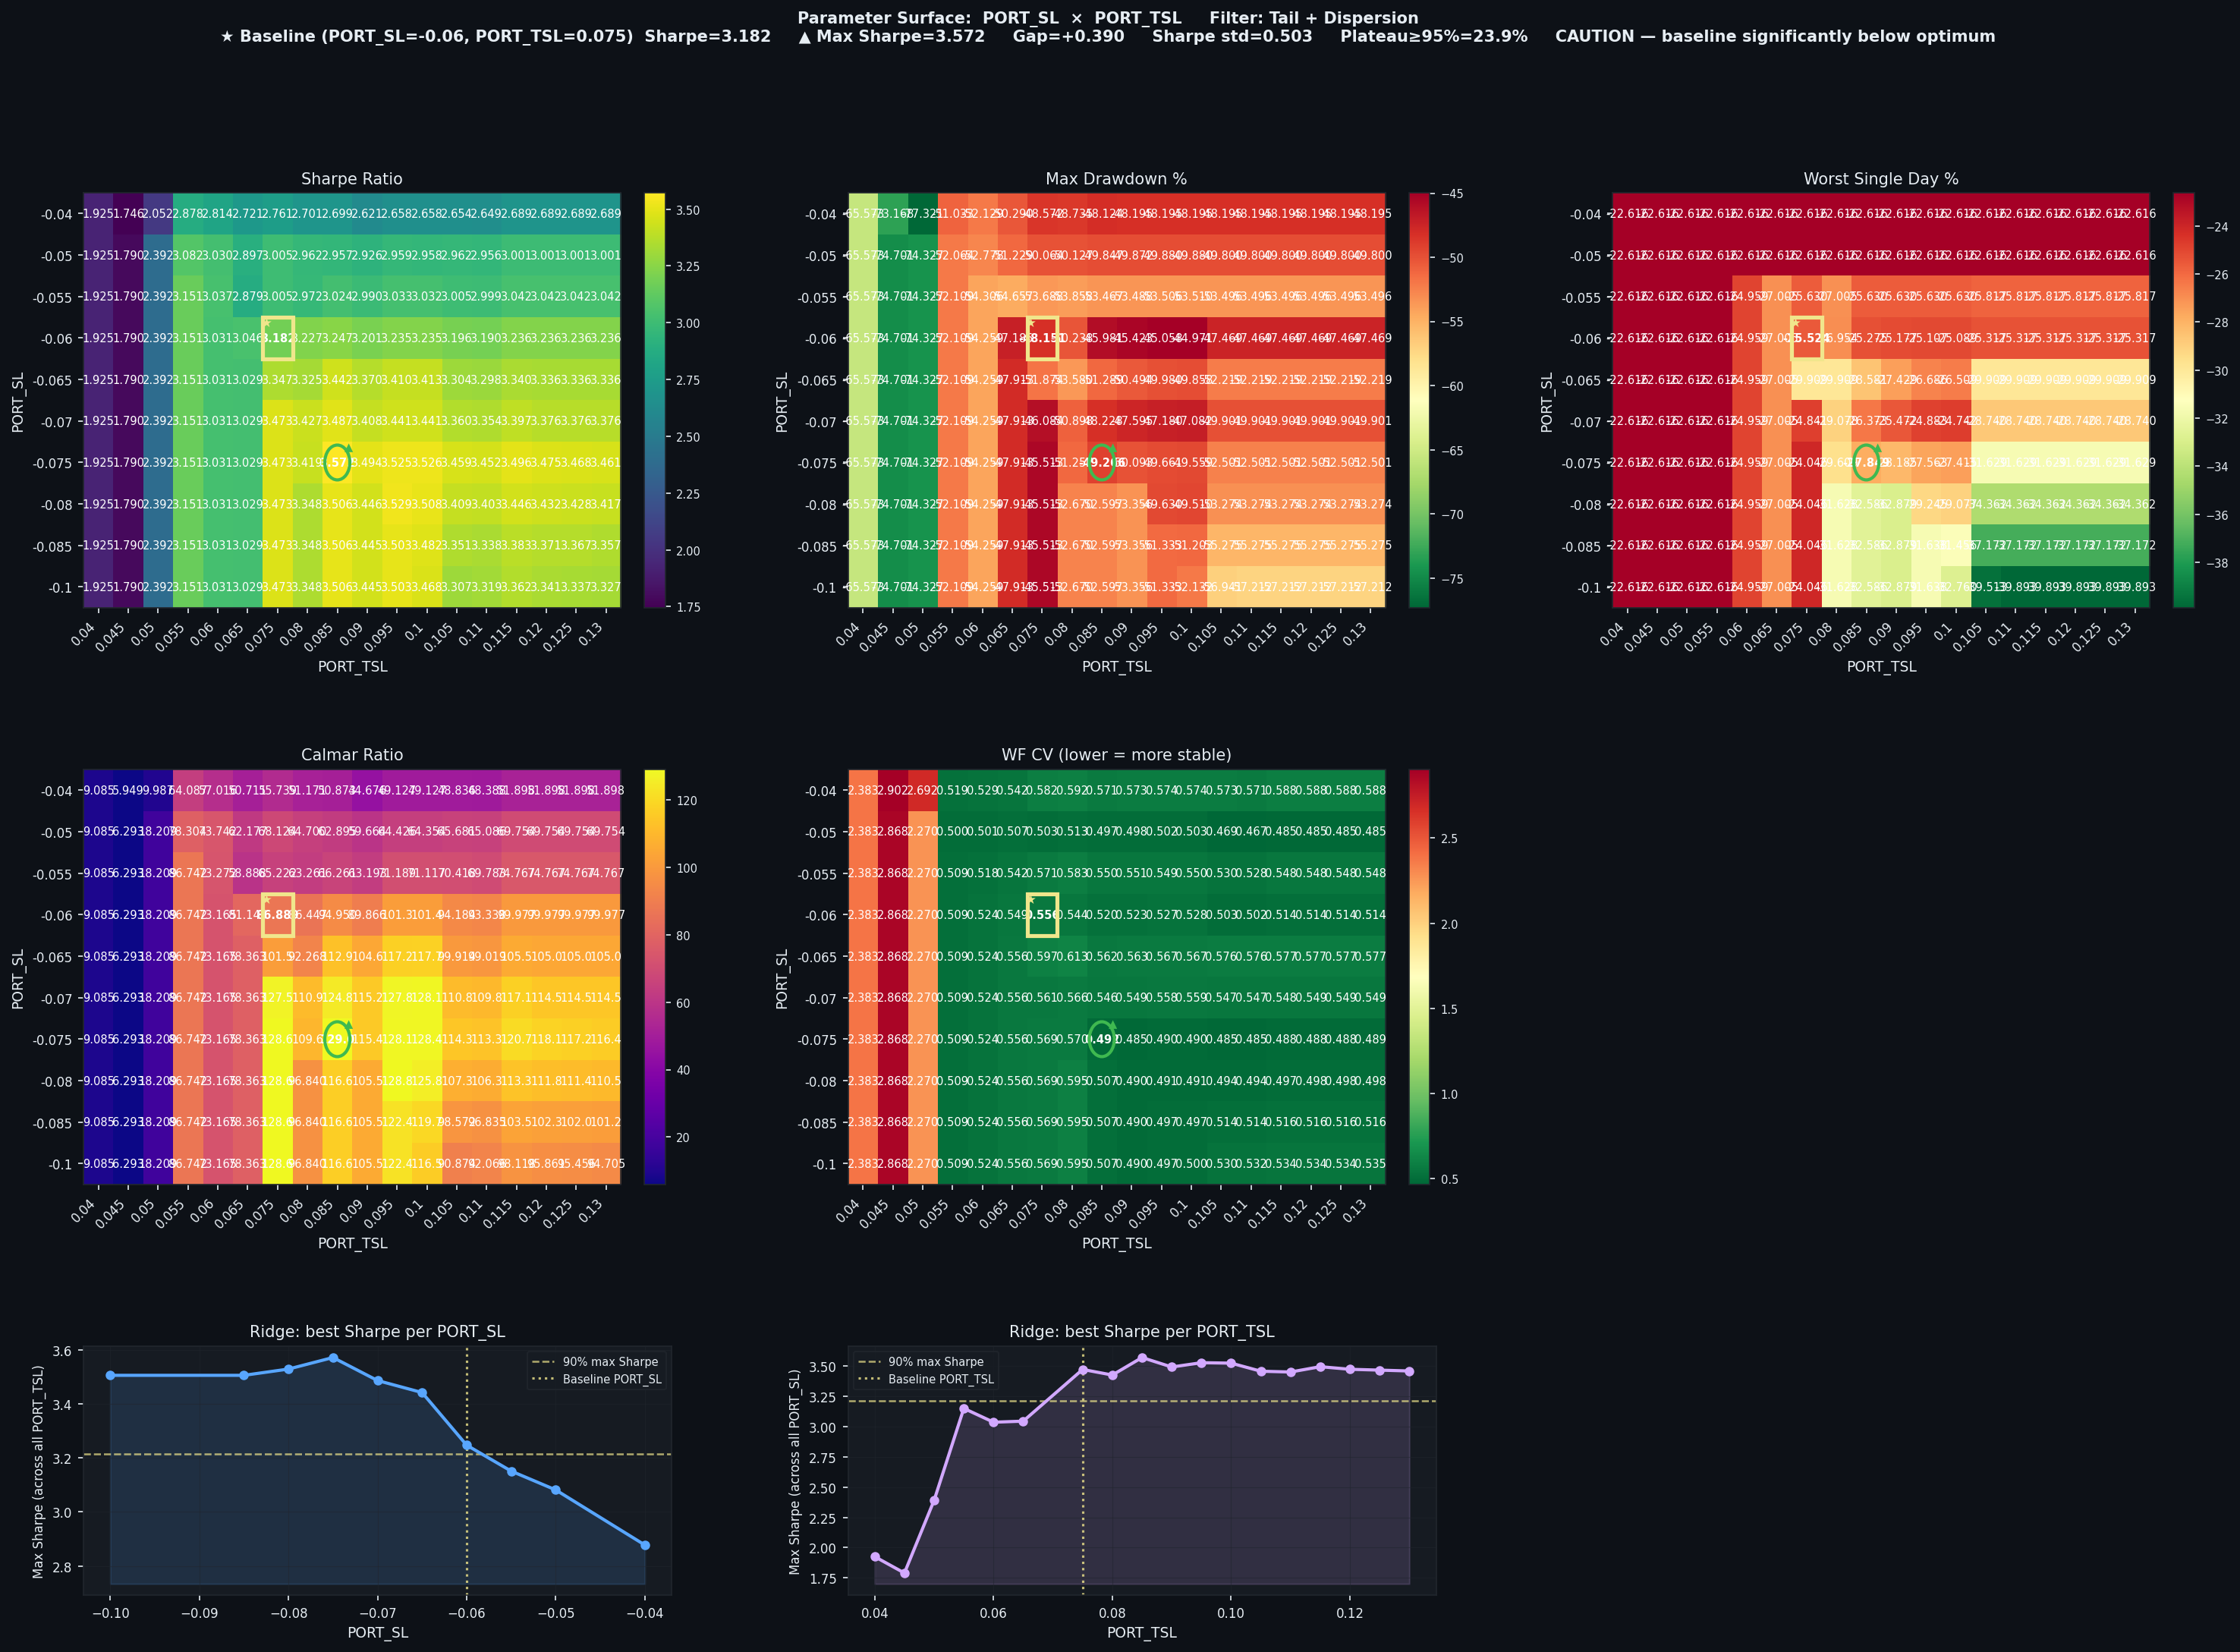

Data behind this chart, as committed beside it:
PORT_SL, PORT_TSL, Sharpe, CAGR%, MaxDD%, Worst1D%, Calmar, WF_CV, baseline
-0.04, 0.04, 1.925, 595.8, -65.57, -22.62, 9.085, 2.383, False
-0.04, 0.045, 1.746, 435.2, -73.17, -22.62, 5.949, 2.902, False
-0.04, 0.05, 2.052, 772.2, -77.32, -22.62, 9.987, 2.692, False
-0.04, 0.055, 2.878, 3271, -51.03, -22.62, 64.09, 0.5187, False
-0.04, 0.06, 2.814, 2972, -52.13, -22.62, 57.02, 0.5294, False
-0.04, 0.065, 2.721, 2550, -50.29, -22.62, 50.71, 0.5417, False
-0.04, 0.075, 2.761, 2707, -48.57, -22.62, 55.74, 0.5819, False
-0.04, 0.08, 2.701, 2494, -48.73, -22.62, 51.17, 0.5924, False
-0.04, 0.085, 2.699, 2448, -48.12, -22.62, 50.87, 0.5708, False
-0.04, 0.09, 2.621, 2153, -48.2, -22.62, 44.68, 0.5733, False
-0.04, 0.095, 2.658, 2368, -48.2, -22.62, 49.13, 0.574, False
-0.04, 0.1, 2.658, 2368, -48.2, -22.62, 49.13, 0.574, False
-0.04, 0.105, 2.654, 2354, -48.2, -22.62, 48.84, 0.5727, False
-0.04, 0.11, 2.649, 2332, -48.2, -22.62, 48.39, 0.5708, False
-0.04, 0.115, 2.689, 2501, -48.2, -22.62, 51.9, 0.5883, False
-0.04, 0.12, 2.689, 2501, -48.2, -22.62, 51.9, 0.5883, False
-0.04, 0.125, 2.689, 2501, -48.2, -22.62, 51.9, 0.5883, False
-0.04, 0.13, 2.689, 2501, -48.2, -22.62, 51.9, 0.5883, False
-0.05, 0.04, 1.925, 595.8, -65.57, -22.62, 9.085, 2.383, False
-0.05, 0.045, 1.79, 470.1, -74.7, -22.62, 6.293, 2.868, False
-0.05, 0.05, 2.392, 1353, -74.33, -22.62, 18.21, 2.27, False
-0.05, 0.055, 3.082, 4077, -52.06, -22.62, 78.3, 0.5001, False
-0.05, 0.06, 3.03, 3892, -52.78, -22.62, 73.74, 0.501, False
-0.05, 0.065, 2.897, 3185, -51.23, -22.62, 62.18, 0.5074, False
-0.05, 0.075, 3.005, 3411, -50.06, -22.62, 68.12, 0.5034, False
-0.05, 0.08, 2.962, 3243, -50.13, -22.62, 64.7, 0.5127, False
-0.05, 0.085, 2.957, 3135, -49.85, -22.62, 62.9, 0.4972, False
-0.05, 0.09, 2.926, 2976, -49.87, -22.62, 59.66, 0.4983, False
-0.05, 0.095, 2.959, 3214, -49.88, -22.62, 64.43, 0.5025, False
-0.05, 0.1, 2.958, 3210, -49.88, -22.62, 64.35, 0.5035, False
-0.05, 0.105, 2.962, 3271, -49.8, -22.62, 65.68, 0.4688, False
-0.05, 0.11, 2.956, 3241, -49.8, -22.62, 65.09, 0.4671, False
-0.05, 0.115, 3.001, 3474, -49.8, -22.62, 69.75, 0.4847, False
-0.05, 0.12, 3.001, 3474, -49.8, -22.62, 69.75, 0.4847, False
-0.05, 0.125, 3.001, 3474, -49.8, -22.62, 69.75, 0.4847, False
-0.05, 0.13, 3.001, 3474, -49.8, -22.62, 69.75, 0.4847, False
-0.055, 0.04, 1.925, 595.8, -65.57, -22.62, 9.085, 2.383, False
-0.055, 0.045, 1.79, 470.1, -74.7, -22.62, 6.293, 2.868, False
-0.055, 0.05, 2.392, 1353, -74.33, -22.62, 18.21, 2.27, False
-0.055, 0.055, 3.151, 4520, -52.11, -22.62, 86.74, 0.5091, False
-0.055, 0.06, 3.037, 3979, -54.31, -24.96, 73.27, 0.518, False
-0.055, 0.065, 2.879, 3219, -54.66, -27, 58.89, 0.5418, False
-0.055, 0.075, 3.005, 3502, -53.69, -25.63, 65.22, 0.5708, False
-0.055, 0.08, 2.972, 3407, -53.86, -27, 63.26, 0.5825, False
-0.055, 0.085, 3.024, 3543, -53.47, -25.63, 66.26, 0.5503, False
-0.055, 0.09, 2.99, 3380, -53.49, -25.63, 63.19, 0.5513, False
-0.055, 0.095, 3.033, 3809, -53.51, -25.63, 71.19, 0.5487, False
-0.055, 0.1, 3.032, 3805, -53.51, -25.63, 71.12, 0.5502, False
-0.055, 0.105, 3.005, 3767, -53.5, -25.82, 70.42, 0.5301, False
-0.055, 0.11, 2.999, 3733, -53.5, -25.82, 69.78, 0.5281, False
-0.055, 0.115, 3.042, 4000, -53.5, -25.82, 74.77, 0.5478, False
-0.055, 0.12, 3.042, 4000, -53.5, -25.82, 74.77, 0.5478, False
-0.055, 0.125, 3.042, 4000, -53.5, -25.82, 74.77, 0.5478, False
-0.055, 0.13, 3.042, 4000, -53.5, -25.82, 74.77, 0.5478, False
-0.06, 0.04, 1.925, 595.8, -65.57, -22.62, 9.085, 2.383, False
-0.06, 0.045, 1.79, 470.1, -74.7, -22.62, 6.293, 2.868, False
-0.06, 0.05, 2.392, 1353, -74.33, -22.62, 18.21, 2.27, False
-0.06, 0.055, 3.151, 4520, -52.11, -22.62, 86.74, 0.5091, False
-0.06, 0.06, 3.031, 3970, -54.26, -24.96, 73.17, 0.5243, False
-0.06, 0.065, 3.046, 3829, -47.19, -27, 81.15, 0.5492, False
... 120 more rows
